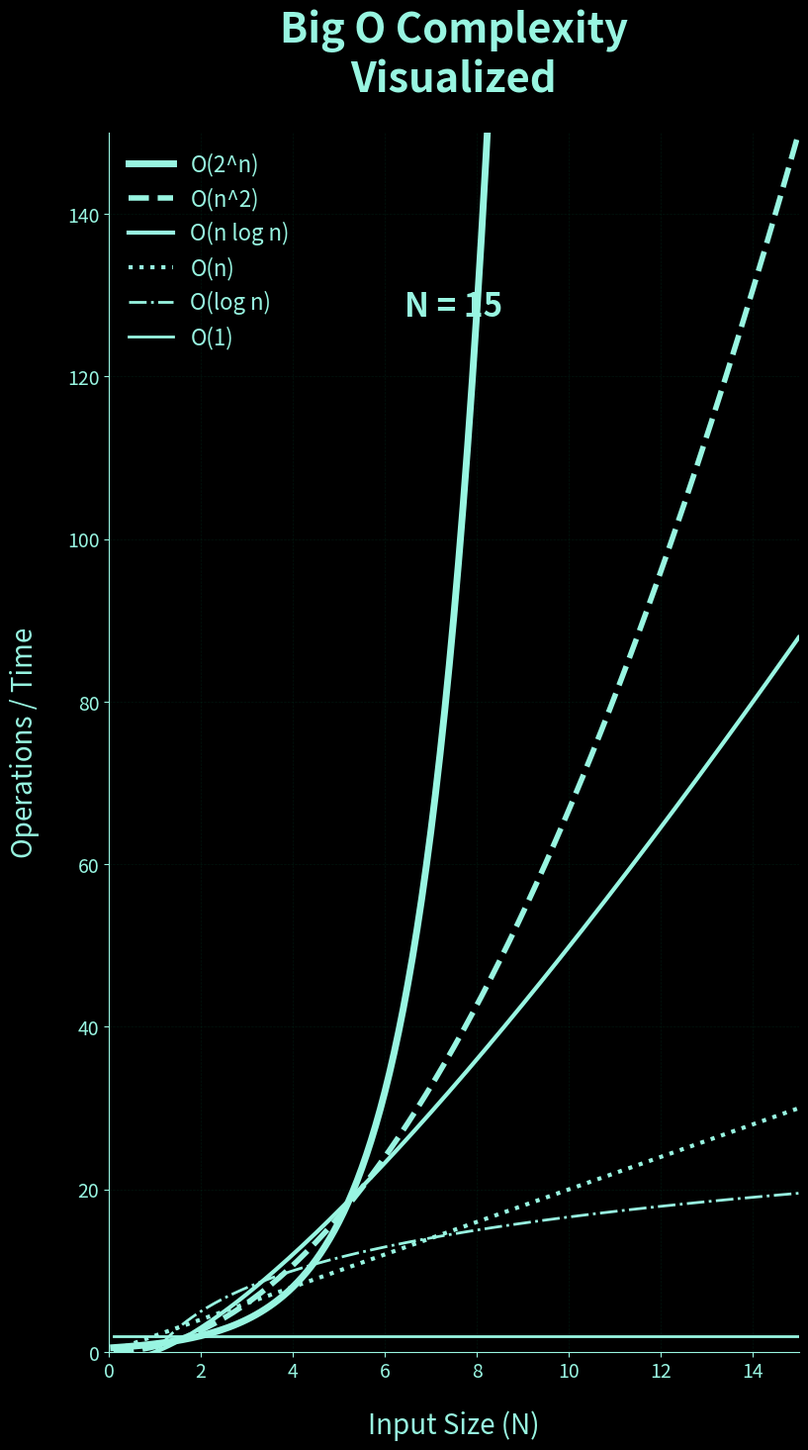

The script that saved this image:
import numpy as np
import matplotlib.pyplot as plt
import matplotlib.animation as animation
import matplotlib.style as style

# --- CONFIGURAZIONE STILE ---
style.use('dark_background')
mint_green = '#98f5e1'  # Colore specifico richiesto

# Configurazione globale dei parametri grafici per alta leggibilità su mobile
plt.rcParams['font.family'] = 'sans-serif'
plt.rcParams['text.color'] = mint_green
plt.rcParams['axes.labelcolor'] = mint_green
plt.rcParams['xtick.color'] = mint_green
plt.rcParams['ytick.color'] = mint_green
plt.rcParams['axes.edgecolor'] = mint_green
plt.rcParams['grid.color'] = '#003322'  # Verde molto scuro per la griglia
plt.rcParams['font.size'] = 14

# --- DATI SIMULAZIONE ---
N_max = 15  # Riduco leggermente N per rendere l'animazione più fluida visivamente
N_values = np.arange(0.1, N_max + 0.1, 0.1) # Più punti per fluidità
num_frames = len(N_values)

# Funzioni di complessità (Scanate per visualizzazione)
def f_O1(n): return np.ones_like(n) * 2
def f_OlogN(n): return np.log2(n) * 5
def f_On(n): return n * 2
def f_OnLogN(n): return n * np.log2(n) * 1.5
def f_On2(n): return (n**2) / 1.5
def f_O2n(n): return 2**n / 2

# --- SETUP GRAFICO (9:16 VERTICALE) ---
fig, ax = plt.subplots(figsize=(9, 16), dpi=120) # Formato Reel
fig.patch.set_facecolor('black')
ax.set_facecolor('black')

# Rimuovo i bordi superiori e destri per uno stile più pulito
ax.spines['top'].set_visible(False)
ax.spines['right'].set_visible(False)

# Griglia
ax.grid(True, linestyle='--', linewidth=0.5, alpha=0.4)

# Inizializzazione linee vuote con stili diversi per distinguerle
# Uso lo stesso colore (mint_green) ma cambio tratteggio e spessore
lines = []
styles = [
    ('-', 5, 'O(2^n)'),      # Esponenziale - Molto spessa
    ('--', 4, 'O(n^2)'),     # Quadratica - Spessa tratteggiata
    ('-', 3, 'O(n log n)'),  # Lineareitmica - Media
    (':', 3, 'O(n)'),        # Lineare - Punti
    ('-.', 2, 'O(log n)'),   # Logaritmica - Tratto punto
    ('-', 2, 'O(1)')         # Costante - Sottile
]

for style, width, label in styles:
    line, = ax.plot([], [], color=mint_green, linestyle=style, linewidth=width, label=label)
    lines.append(line)

(line_O2n, line_On2, line_OnLogN, line_On, line_OlogN, line_O1) = lines

# Limiti assi fissi per l'effetto "riempimento"
ax.set_xlim(0, N_max)
ax.set_ylim(0, 150) # Taglio l'esponenziale per mostrarne la velocità

# Etichette
ax.set_xlabel('Input Size (N)', fontsize=20, labelpad=20)
ax.set_ylabel('Operations / Time', fontsize=20, labelpad=20)
ax.set_title('Big O Complexity\nVisualized', fontsize=30, fontweight='bold', pad=30, color=mint_green)

# Legenda posizionata in alto a sinistra (dove le curve basse lasciano spazio)
legend = ax.legend(loc='upper left', frameon=False, fontsize=16)
for text in legend.get_texts():
    text.set_color(mint_green)

# Testo dinamico per il valore di N corrente
counter_text = ax.text(0.5, 0.85, '', transform=ax.transAxes, 
                       ha='center', fontsize=24, fontweight='bold', color=mint_green)

# --- ANIMAZIONE ---
def init():
    for line in lines:
        line.set_data([], [])
    counter_text.set_text('')
    return lines + [counter_text]

def animate(i):
    current_n = N_values[:i+1]
    
    # Aggiornamento dati
    line_O1.set_data(current_n, f_O1(current_n))
    line_OlogN.set_data(current_n, f_OlogN(current_n))
    line_On.set_data(current_n, f_On(current_n))
    line_OnLogN.set_data(current_n, f_OnLogN(current_n))
    line_On2.set_data(current_n, f_On2(current_n))
    line_O2n.set_data(current_n, f_O2n(current_n))
    
    # Aggiornamento contatore
    if len(current_n) > 0:
        val = current_n[-1]
        counter_text.set_text(f'N = {int(val)}')
    
    return lines + [counter_text]

ani = animation.FuncAnimation(fig, animate, init_func=init, frames=num_frames, interval=50, blit=True)

# Salvataggio
try:
    print("Generating Reel format video...")
    ani.save('big_o_reel.mp4', writer='ffmpeg', fps=30, dpi=120)
    print("Video 'big_o_reel.mp4' salvato con successo!")
except Exception as e:
    print(f"Errore nel salvataggio: {e}")

plt.close()
